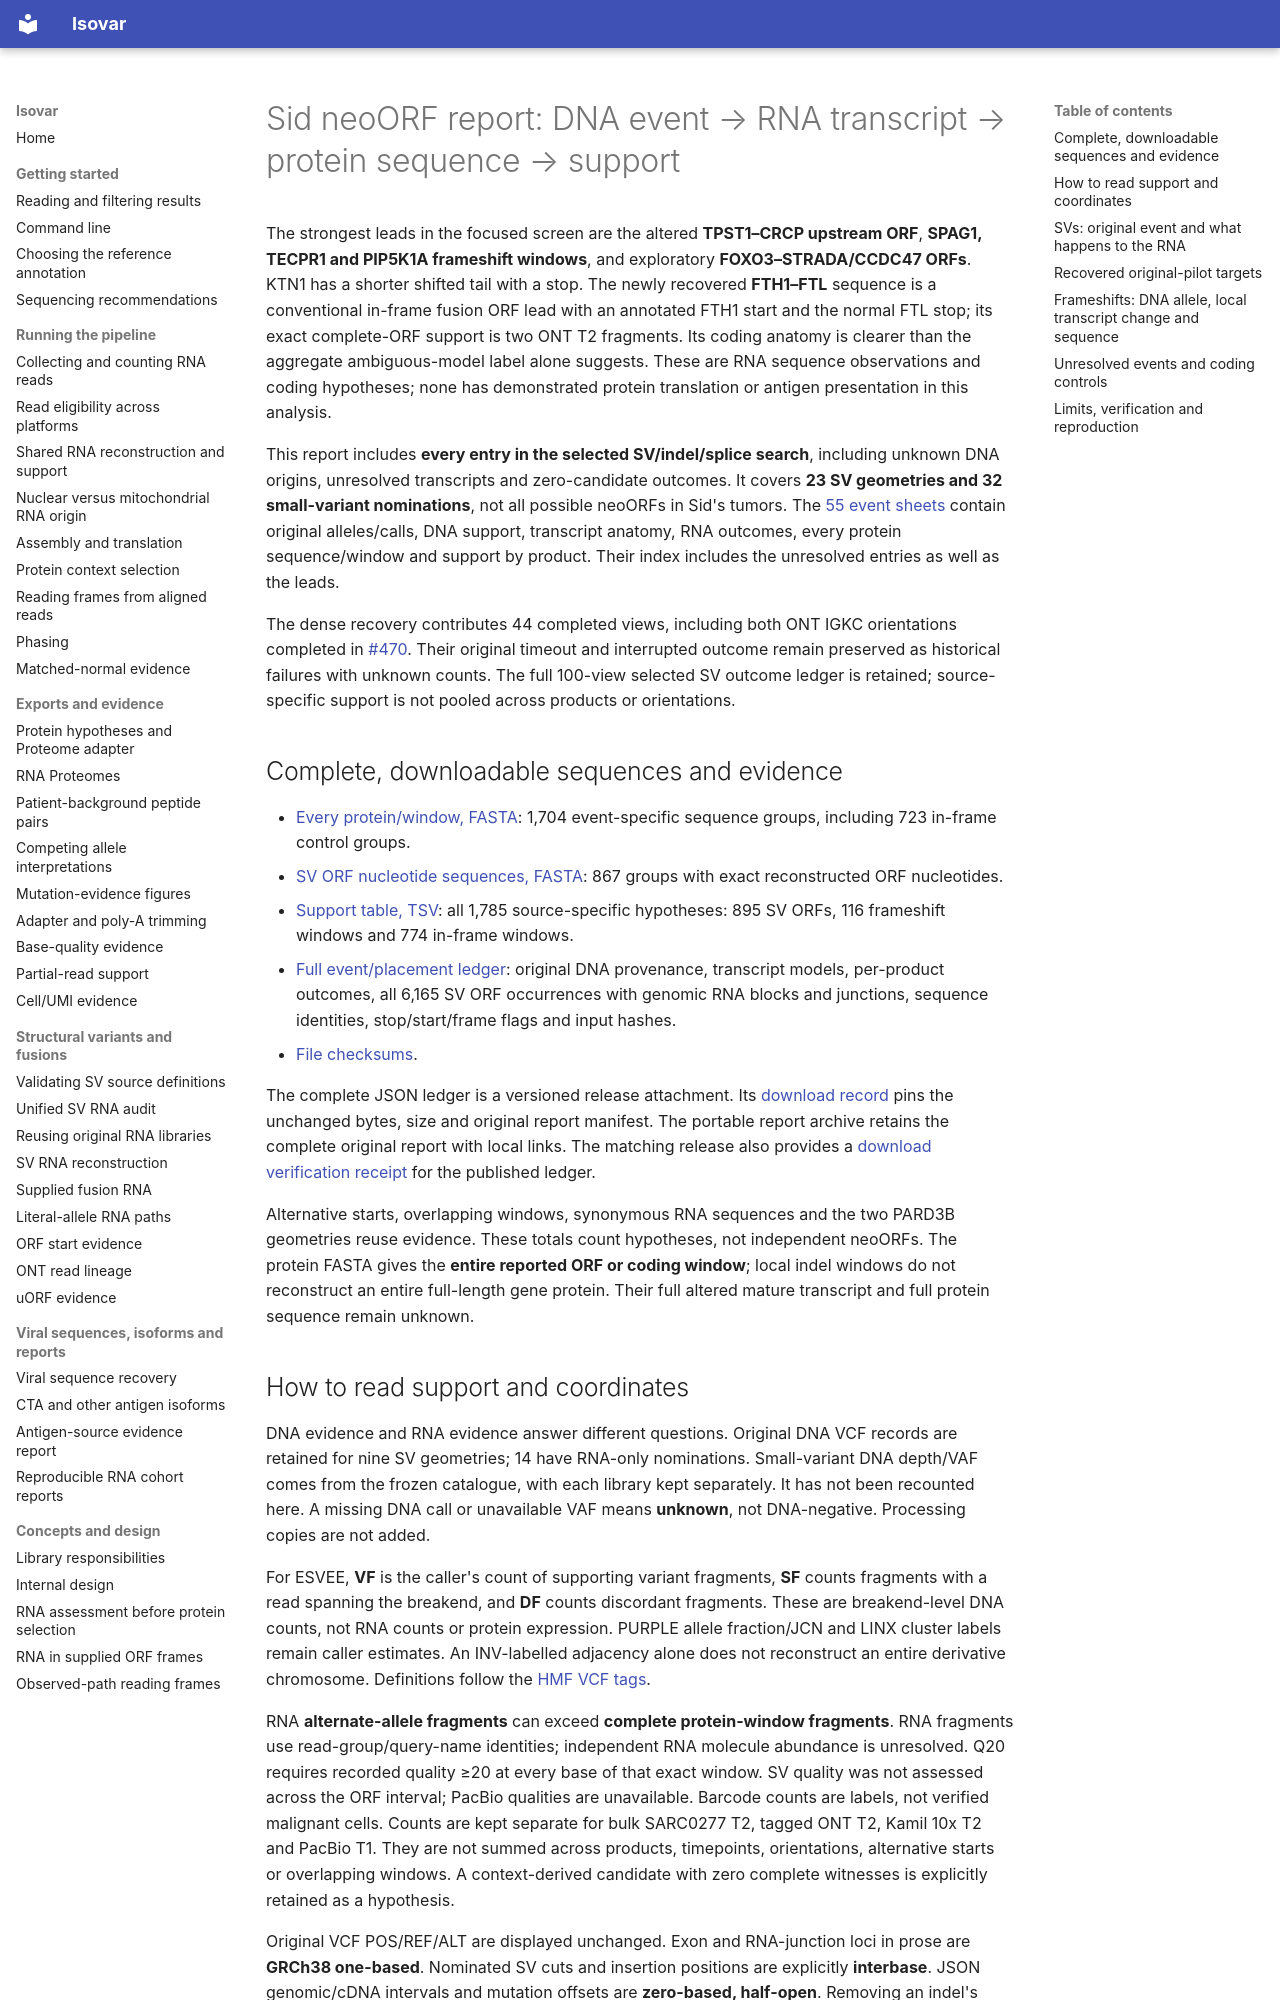

repository: openvax/isovar · page: sid-neoorf-event-report/index.html · generator: mkdocs

# Sid neoORF report: DNA event → RNA transcript → protein sequence → support

The strongest leads in the focused screen are the altered **TPST1–CRCP upstream
ORF**, **SPAG1, TECPR1 and PIP5K1A frameshift windows**, and exploratory
**FOXO3–STRADA/CCDC47 ORFs**. KTN1 has a shorter shifted tail with a stop.
The newly recovered **FTH1–FTL** sequence is a conventional in-frame fusion
ORF lead with an annotated FTH1 start and the normal FTL stop; its exact
complete-ORF support is two ONT T2 fragments. Its coding anatomy is clearer
than the aggregate ambiguous-model label alone suggests.
These are RNA sequence observations and coding hypotheses; none has demonstrated
protein translation or antigen presentation in this analysis.

This report includes **every entry in the selected SV/indel/splice search**,
including unknown DNA origins, unresolved transcripts and zero-candidate
outcomes. It covers **23 SV geometries and 32 small-variant nominations**,
not all possible neoORFs in Sid's tumors. The
[55 event sheets](data/sid-neoorf-event-report/README.md) contain original
alleles/calls, DNA support, transcript anatomy, RNA outcomes, every protein
sequence/window and support by product. Their index includes the unresolved
entries as well as the leads.

The dense recovery contributes 44 completed views, including both ONT IGKC
orientations completed in [#470](https://github.com/openvax/isovar/issues/470).
Their original timeout and interrupted outcome remain preserved as historical
failures with unknown counts. The full 100-view selected SV outcome ledger is
retained; source-specific support is not pooled across products or orientations.

## Complete, downloadable sequences and evidence

- [Every protein/window, FASTA](data/sid-neoorf-event-report/proteins.fasta):
  1,704 event-specific sequence groups, including 723 in-frame control groups.
- [SV ORF nucleotide sequences, FASTA](data/sid-neoorf-event-report/sv-orfs.fna):
  867 groups with exact reconstructed ORF nucleotides.
- [Support table, TSV](data/sid-neoorf-event-report/support.tsv): all 1,785
  source-specific hypotheses: 895 SV ORFs, 116 frameshift windows and 774
  in-frame windows.
- [Full event/placement ledger](https://github.com/openvax/isovar/releases/download/v1.54.0/sid-neoorf-events-1.54.0.json.gz):
  original DNA provenance, transcript models, per-product outcomes, all
  6,165 SV ORF occurrences with genomic RNA blocks and junctions,
  sequence identities, stop/start/frame flags and input hashes.
- [File checksums](data/sid-neoorf-event-report/files.json).

The complete JSON ledger is a versioned release attachment. Its
[download record](data/sid-neoorf-event-report/downloads.json) pins the unchanged
bytes, size and original report manifest. The portable report archive retains
the complete original report with local links.
The matching release also provides a [download verification receipt](https://github.com/openvax/isovar/releases/download/v1.54.0/completed-report-release-download-verified.json)
for the published ledger.

Alternative starts, overlapping windows, synonymous RNA sequences and the two
PARD3B geometries reuse evidence. These totals count hypotheses, not independent
neoORFs. The protein FASTA gives the **entire reported ORF or coding window**;
local indel windows do not reconstruct an entire full-length gene protein.
Their full altered mature transcript and full protein sequence remain unknown.

## How to read support and coordinates

DNA evidence and RNA evidence answer different questions. Original DNA VCF
records are retained for nine SV geometries; 14 have RNA-only nominations.
Small-variant DNA depth/VAF comes from the frozen catalogue, with each library
kept separately. It has not been recounted here. A missing DNA call or unavailable
VAF means **unknown**, not DNA-negative. Processing copies are not added.

For ESVEE, **VF** is the caller's count of supporting variant fragments,
**SF** counts fragments with a read spanning the breakend, and **DF** counts
discordant fragments. These are breakend-level DNA counts, not RNA counts or
protein expression. PURPLE allele fraction/JCN and LINX cluster labels remain
caller estimates. An INV-labelled adjacency alone does not reconstruct an entire
derivative chromosome. Definitions follow the
[HMF VCF tags](https://github.com/hartwigmedical/hmftools/blob/master/hmf-common/src/main/java/com/hartwig/hmftools/common/sv/SvVcfTags.java).

RNA **alternate-allele fragments** can exceed **complete protein-window
fragments**. RNA fragments use read-group/query-name identities; independent
RNA molecule abundance is unresolved. Q20 requires recorded quality ≥20 at every base of that exact
window. SV quality was not assessed across the ORF interval; PacBio qualities
are unavailable. Barcode counts are labels, not verified malignant cells.
Counts are kept separate for bulk SARC0277 T2, tagged ONT T2, Kamil 10x T2
and PacBio T1. They are not summed across products, timepoints, orientations,
alternative starts or overlapping windows. A context-derived candidate with
zero complete witnesses is explicitly retained as a hypothesis.

Original VCF POS/REF/ALT are displayed unchanged. Exon and RNA-junction loci
in prose are **GRCh38 one-based**. Nominated SV cuts and insertion positions
are explicitly **interbase**. JSON genomic/cDNA intervals and mutation offsets
are **zero-based, half-open**. Removing an indel's VCF anchor is not HGVS
right normalization. These conventions follow the
[VCF specification](https://samtools.github.io/hts-specs/VCFv4.5.pdf).
RNA alignment junctions can differ from nominated DNA cuts because of splicing,
placement ambiguity or unplaced bases; the event sheets preserve both.
